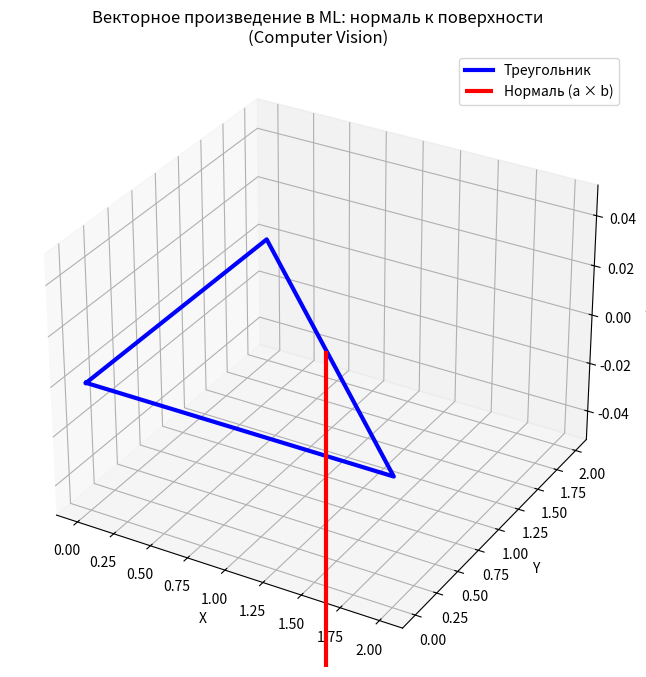

This figure's Python source:
import numpy as np
import matplotlib.pyplot as plt

def ml_cross_product_demo():
    
    # Практический пример из Computer Vision
    # Нормаль к поверхности треугольника
    p1, p2, p3 = [0,0,0], [2,0,0], [0,2,0]  # Вершины треугольника в плоскости XY
    
    edge1 = np.array(p2) - np.array(p1)  # [2, 0, 0]
    edge2 = np.array(p3) - np.array(p1)  # [0, 2, 0]
    
    normal = np.cross(edge1, edge2)  # [0, 0, 4]
    
    # Визуализация
    fig = plt.figure(figsize=(10, 8))
    ax = fig.add_subplot(111, projection='3d')
    
    # Треугольник
    triangle = np.array([p1, p2, p3, p1])
    ax.plot(triangle[:,0], triangle[:,1], triangle[:,2], 'b-', linewidth=3, label='Треугольник')
    
    # Нормаль
    ax.quiver(1, 1, 0, normal[0], normal[1], normal[2], color='red', 
              arrow_length_ratio=0.1, linewidth=3, label='Нормаль (a × b)')
    
    ax.set_xlabel('X'); ax.set_ylabel('Y'); ax.set_zlabel('Z')
    ax.legend()
    plt.title('Векторное произведение в ML: нормаль к поверхности\n(Computer Vision)')
    plt.show()
    
    print(f"edge1: {edge1}")
    print(f"edge2: {edge2}") 
    print(f"normal: {normal} (длина = {np.linalg.norm(normal)})")
    print("→ Эта нормаль используется в 3D графике, рендеринге, computer vision")

ml_cross_product_demo()